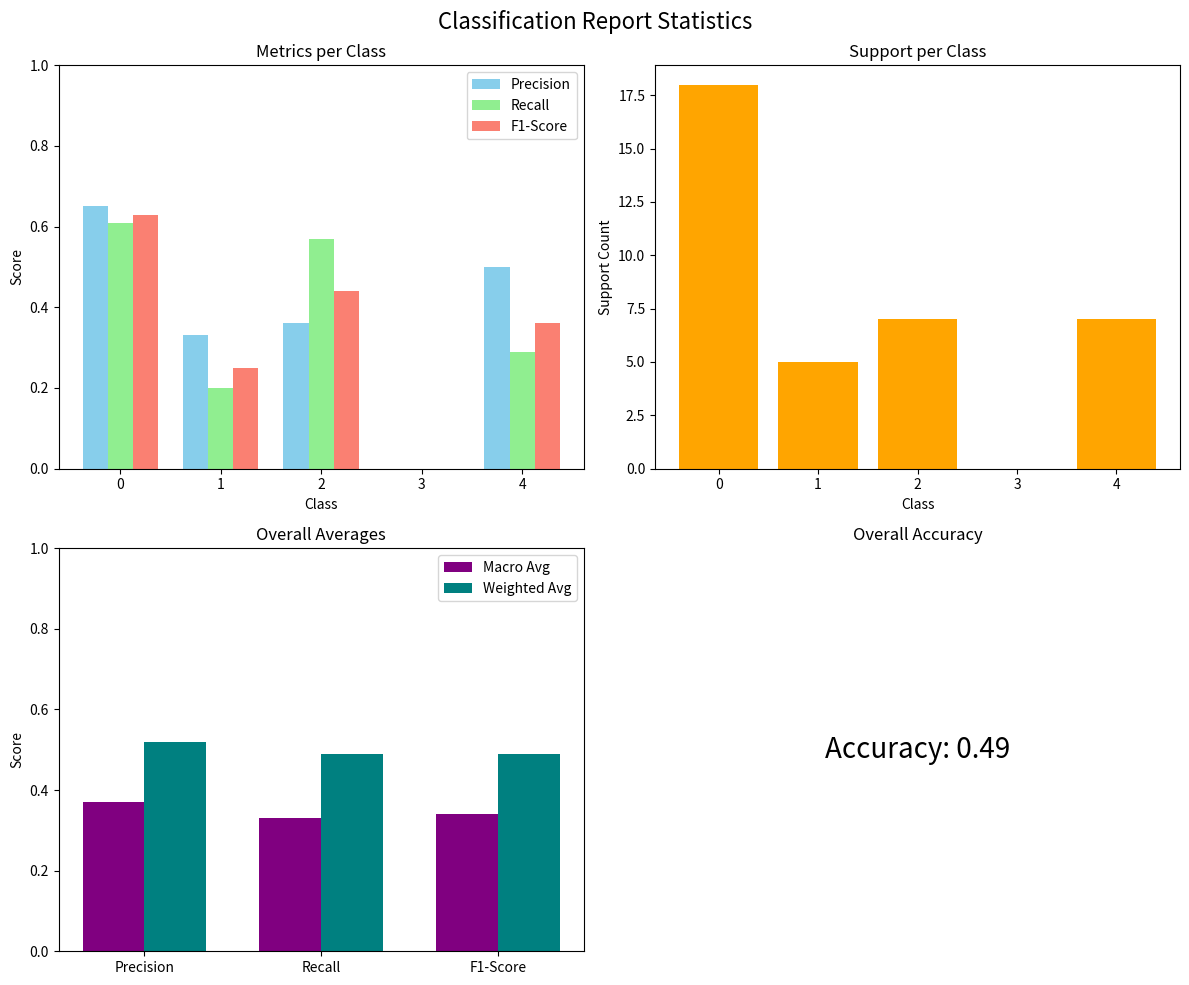

The matplotlib source for this figure:
import matplotlib.pyplot as plt
import numpy as np

# Classification report data
classes = [0, 1, 2, 3, 4]
precision = [0.65, 0.33, 0.36, 0.00, 0.50]
recall = [0.61, 0.20, 0.57, 0.00, 0.29]
f1_score = [0.63, 0.25, 0.44, 0.00, 0.36]
support = [18, 5, 7, 0, 7]

accuracy = 0.49
macro_avg = [0.37, 0.33, 0.34]  # precision, recall, f1
weighted_avg = [0.52, 0.49, 0.49]  # precision, recall, f1

# Create subplots
fig, axes = plt.subplots(2, 2, figsize=(12, 10))
fig.suptitle('Classification Report Statistics', fontsize=16)

# Bar plot for precision, recall, f1-score per class
x = np.arange(len(classes))
width = 0.25

axes[0, 0].bar(x - width, precision, width, label='Precision', color='skyblue')
axes[0, 0].bar(x, recall, width, label='Recall', color='lightgreen')
axes[0, 0].bar(x + width, f1_score, width, label='F1-Score', color='salmon')
axes[0, 0].set_title('Metrics per Class')
axes[0, 0].set_xlabel('Class')
axes[0, 0].set_ylabel('Score')
axes[0, 0].set_xticks(x)
axes[0, 0].set_xticklabels(classes)
axes[0, 0].legend()
axes[0, 0].set_ylim(0, 1)

# Bar plot for support
axes[0, 1].bar(classes, support, color='orange')
axes[0, 1].set_title('Support per Class')
axes[0, 1].set_xlabel('Class')
axes[0, 1].set_ylabel('Support Count')
axes[0, 1].set_xticks(classes)

# Overall metrics comparison
metrics = ['Precision', 'Recall', 'F1-Score']
macro_vals = macro_avg
weighted_vals = weighted_avg

x_metrics = np.arange(len(metrics))
width = 0.35

axes[1, 0].bar(x_metrics - width/2, macro_vals, width, label='Macro Avg', color='purple')
axes[1, 0].bar(x_metrics + width/2, weighted_vals, width, label='Weighted Avg', color='teal')
axes[1, 0].set_title('Overall Averages')
axes[1, 0].set_ylabel('Score')
axes[1, 0].set_xticks(x_metrics)
axes[1, 0].set_xticklabels(metrics)
axes[1, 0].legend()
axes[1, 0].set_ylim(0, 1)

# Accuracy display
axes[1, 1].text(0.5, 0.5, f'Accuracy: {accuracy:.2f}', fontsize=20, ha='center', va='center')
axes[1, 1].set_title('Overall Accuracy')
axes[1, 1].set_xlim(0, 1)
axes[1, 1].set_ylim(0, 1)
axes[1, 1].axis('off')

plt.tight_layout()
plt.show()
